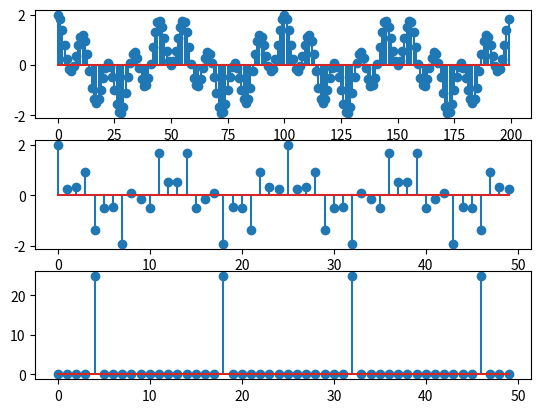

Write Python code to recreate this figure.
import numpy as np
import matplotlib.pyplot as plt
from scipy import signal

n = np.arange(200)
x = np.cos(0.04 * np.pi  * n) + np.cos(0.18 * np.pi  * n)
y = x[::4]
h = np.fft.fft(y).real

fig, [graph1 ,graph2,graph3] = plt.subplots(nrows = 3, ncols = 1)
graph1.stem(np.arange(len(x)),x)
graph2.stem(np.arange(len(y)),y)
graph3.stem(np.arange(len(h)),h)
plt.show()